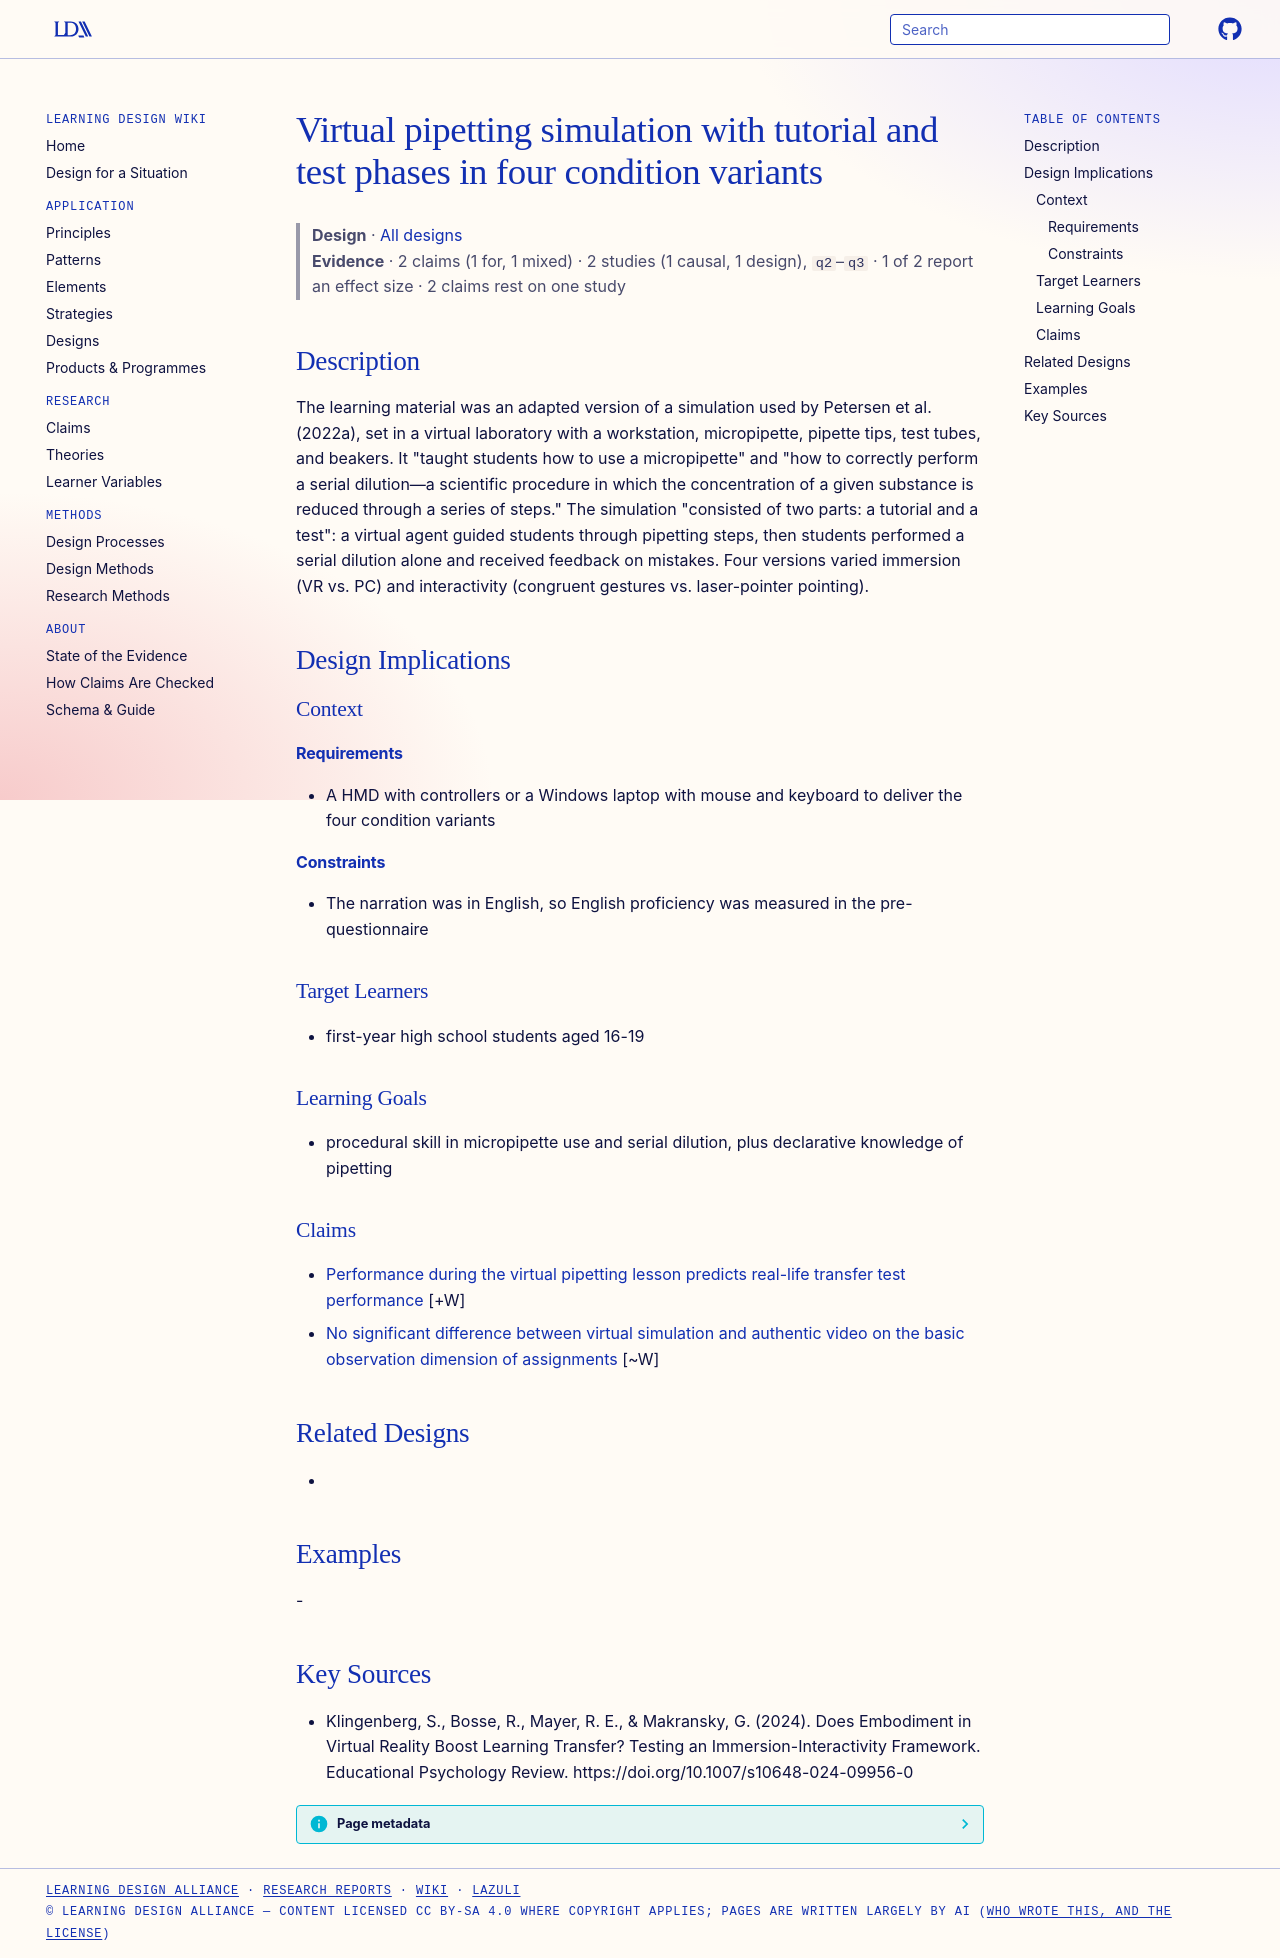

repository: Learning-Design-Alliance/learning-wiki · page: designs/virtual-pipetting-simulation-four-conditions/index.html · generator: mkdocs

---
type: design
id: virtual-pipetting-simulation-four-conditions
title: Virtual pipetting simulation with tutorial and test phases in four condition variants
description: The learning material was an adapted version of a simulation used by Petersen et al.
status: review
generated:
  by: "process:settle-candidates"
  at: 2026-10-21
sources:
  - id: klingenberg-2024
    resource: "https://doi.org/10.1007/s10648-024-09956-0"
    title: "Klingenberg, S., Bosse, R., Mayer, R. E., & Makransky, G. (2024). Does Embodiment in Virtual Reality Boost Learning Transfer? Testing an Immersion-Interactivity Framework. Educational Psychology Review. https://doi.org/10.1007/s10648-024-09956-0"
    author: "Klingenberg, S., Bosse, R., Mayer, R. E., & Makransky, G"
---

# Virtual pipetting simulation with tutorial and test phases in four condition variants

> **Design** · [All designs](index.md)
> **Evidence** · 2 claims (1 for, 1 mixed) · 2 studies (1 causal, 1 design), `q2`–`q3` · 1 of 2 report an effect size · 2 claims rest on one study

## Description
The learning material was an adapted version of a simulation used by Petersen et al. (2022a), set in a virtual laboratory with a workstation, micropipette, pipette tips, test tubes, and beakers. It "taught students how to use a micropipette" and "how to correctly perform a serial dilution—a scientific procedure in which the concentration of a given substance is reduced through a series of steps." The simulation "consisted of two parts: a tutorial and a test": a virtual agent guided students through pipetting steps, then students performed a serial dilution alone and received feedback on mistakes. Four versions varied immersion (VR vs. PC) and interactivity (congruent gestures vs. laser-pointer pointing).

## Design Implications

### Context
#### Requirements
- A HMD with controllers or a Windows laptop with mouse and keyboard to deliver the four condition variants
#### Constraints
- The narration was in English, so English proficiency was measured in the pre-questionnaire

### Target Learners
- first-year high school students aged 16-19

### Learning Goals
- procedural skill in micropipette use and serial dilution, plus declarative knowledge of pipetting

### Claims

- [Performance during the virtual pipetting lesson predicts real-life transfer test performance](../claims/in-lesson-performance-predicts-real-life-transfer.md) [+W]
- [No significant difference between virtual simulation and authentic video on the basic observation dimension of assignments](../claims/vs-av-no-difference-observation-dimension.md) [~W]

## Related Designs
- 

## Examples
-

## Key Sources
- Klingenberg, S., Bosse, R., Mayer, R. E., & Makransky, G. (2024). Does Embodiment in Virtual Reality Boost Learning Transfer? Testing an Immersion-Interactivity Framework. Educational Psychology Review. https://doi.org/10.1007/s10648-024-09956-0
